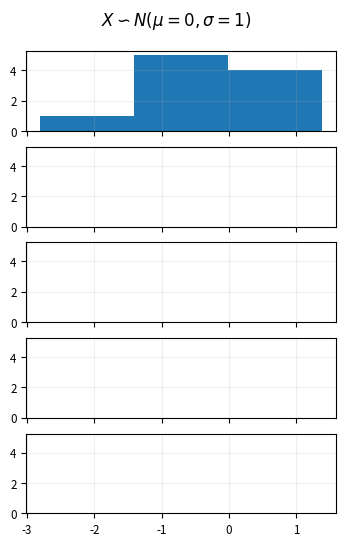

Source code (Python): (Note: this script raises an exception after producing the figure.)
# This file takes random samples from a population with distribution F. The sample size, starting at 10, will successively 
# increase by factor 10, ending at 100000. This simulation intends to illustrate that the empirical distribution function
# converges to the true distribution function of the population. 

# Load packages
import numpy as np
import matplotlib as mpl
import matplotlib.pyplot as plt
from scipy.stats import norm

# Set some global settings for the plots
mpl.rc(('axes', 'xtick', 'ytick'), labelsize='small')
mpl.rcParams['axes.titlesize'] = 'medium'
mpl.rcParams['axes.titleweight'] = 'bold'
mpl.rcParams['axes.grid'] = True
mpl.rcParams['grid.alpha'] = 0.2

# 1) Simulation: Normal distribution

# Create true distribution function
x = np.linspace(-3, 3, 1000)
dist = norm()

# Sample characteristic X~N(0,1) from the population with sample sizes (10, 100, 1000, 10000, 100000)
normal_samples = [(n, np.random.normal(size=n)) for n in [10, 100, 1000, 10000, 100000]]

# Plot histogram of each sample from the population
fg, ax = plt.subplots(5, 1, figsize = [4, 6], sharex=True, sharey=True)
fg.suptitle(r'$X \backsim N(\mu = 0, \sigma = 1)$', y = 0.95)
for i in range(5):
    n = normal_samples[i][0]
    sample = normal_samples[i][1]
    ax[i].hist(sample, normed=1, bins=int(n**.5))
    ax[i].plot(x, dist.pdf(x), color='darkred')
    ax[i].text(0, 1, 'N={0}'.format(n), va='top', 
               bbox={'boxstyle':'square', 'facecolor':'white', 'lw':1}, 
               transform=ax[i].transAxes)
fg.subplots_adjust(hspace=0)
plt.show()

# 2) Simulation: Exponential distribution

# Create true distribution function
x = np.linspace(0, 10, 1000)
dist = expon()

# Sample characteristic X~N(0,1) from the population with sample sizes (10, 100, 1000, 10000, 100000)
expon_samples = [(n, np.random.exponential(size=n)) for n in [10, 100, 1000, 10000, 100000]]

# Plot histogram of each sample from the population
fg, ax = plt.subplots(5, 1, figsize = [4, 6], sharex=True, sharey=True)
fg.suptitle(r'$X \backsim Exp(\lambda = 1)$', y = 0.95)
for i in range(5):
    n = expon_samples[i][0]
    sample = expon_samples[i][1]
    ax[i].hist(sample, normed=1, bins=int(n**.5))
    ax[i].plot(x, dist.pdf(x), color='darkred')
    ax[i].text(0, 1, 'N={0}'.format(n), va='top', 
               bbox={'boxstyle':'square', 'facecolor':'white', 'lw':1}, 
               transform=ax[i].transAxes)
fg.subplots_adjust(hspace=0)
plt.show()

# Observations:
# A histogram is a consistent estimator for the distribution function of the population
# The empirical distribution converges to the true distribution for large N
